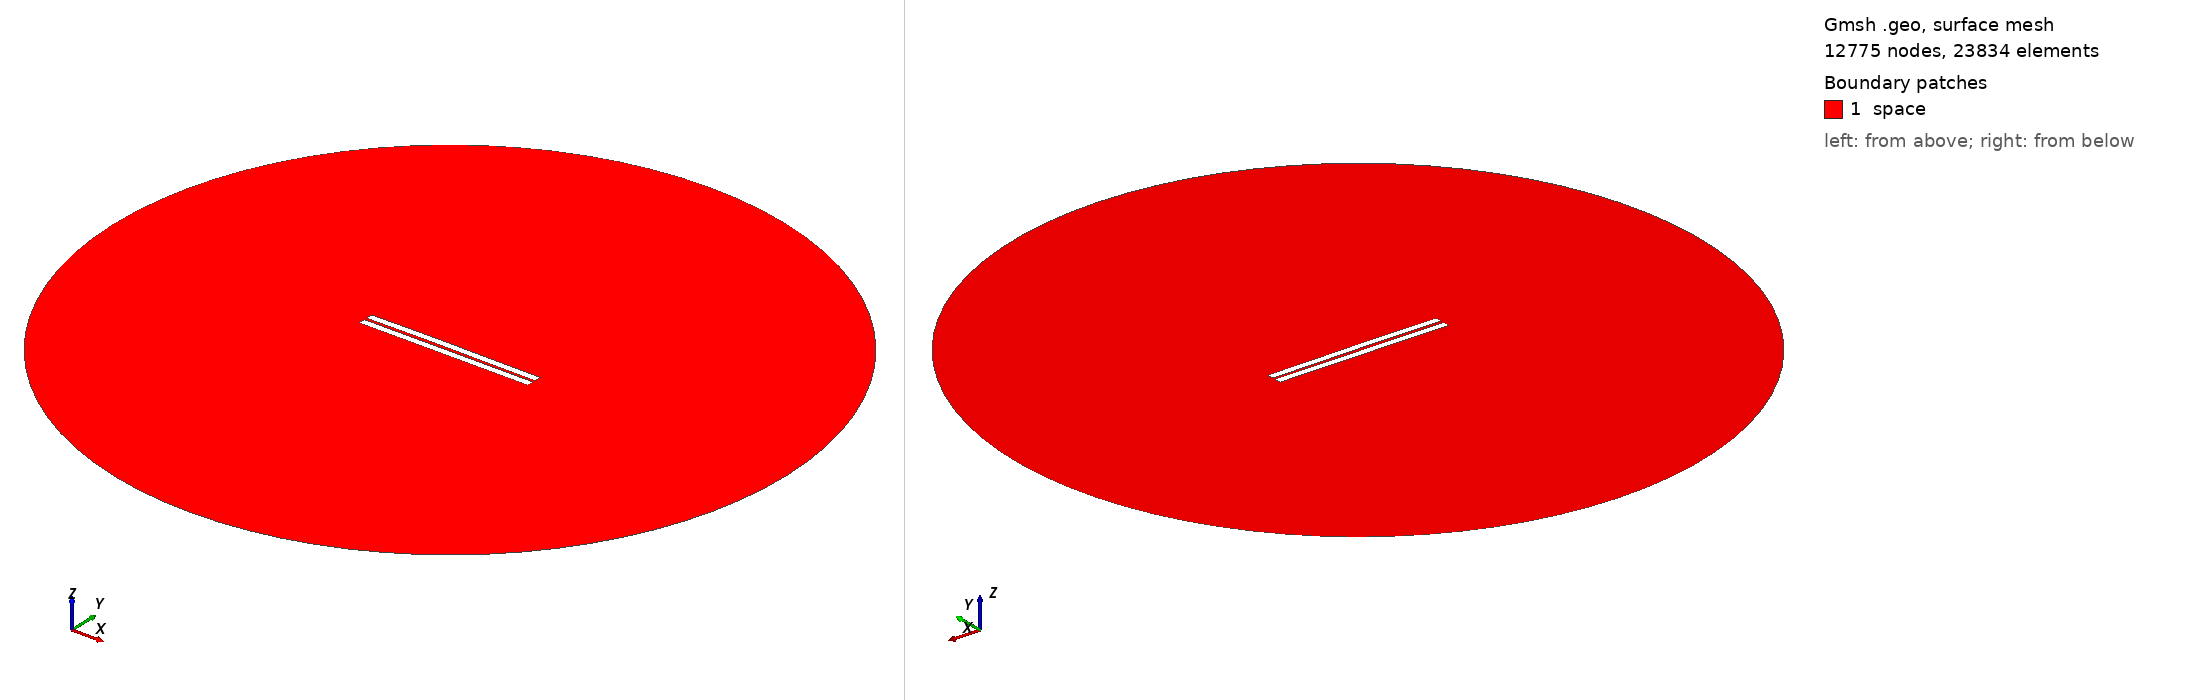

Gmsh geometry script, surface-meshed: 12775 nodes, 23834 surface elements. Boundary patches (legend numbers): 1 space. Left view from above one corner, right view from below the opposite corner. Legend entries are the model's physical surfaces. The drawing asked Gmsh for element sizes between 1% and 20% of the model's largest extent; the script's own settings can give other sizes.

=== 368.geo (drawn) ===
//---------------------------------------
// Geometry kernel
//---------------------------------------

SetFactory("OpenCASCADE");



//---------------------------------------
// Parameters of the geometry
//---------------------------------------

// Overetch of the upper plate
overetch = 0.0;

// Distance between the plates
distance = 1.5;

// Discretization over the x axis (for the deformation)
nx = 50; 

// Length of the plate
L = 100 - overetch; 

// Number of modes
n = 4; 

// 1st mode coefficient
coeff(1) = 0.0;
beta(1) = 0.596864 * 3.1415926535 / L;

// 2nd mode coefficient
coeff(2) = 0.15;
beta(2) = 1.49418 * 3.1415926535 / L;

// 3rd mode coefficient
coeff(3) = 0.07499999999999998;
beta(3) = 2.50025 * 3.1415926535 / L;

// 4th mode coefficient
coeff(4) = 0.0;
beta(4) = 3.49999 * 3.1415926535 / L;



//---------------------------------------
// Upper plate (deformed rectangle)
//---------------------------------------

// Coordiantes of the upper plate
xmin = -50;
xmax = 50 - overetch;

// Height of the upper plate
yheight = 4 - 2 * overetch;

// Indexes of the points
UpperID[] = {};
LowerID[] = {};
LeftID[] = {};
RightID[] = {};

// Point index
p = 1;

// Horizontal edges
For i In {1:nx}
    x = xmin + (i-1)*(xmax - xmin)/(nx-1);

    y_bottom = distance / 2 + overetch;
    For j In {1:n}
        C = (Cosh(beta(j)*L) + Cos(beta(j)*L)) / (Sinh(beta(j)*L) + Sin(beta(j)*L));
        y_bottom  = y_bottom + coeff(j) * (Cosh(beta(j)*(x+50)) - Cos(beta(j)*(x+50)) - C * (Sinh(beta(j)*(x+50)) - Sin(beta(j)*(x+50))));
    EndFor

    y_top = y_bottom + yheight;

    Point(p) = {x, y_top, 0, 1.0};
    UpperID[i] = p;
    p = p + 1;

    Point(p) = {x, y_bottom, 0, 1.0};
    LowerID[i] = p;
    p = p + 1;
EndFor

// Create point lists
UpperPts[] = {}; LowerPts[] = {};
For i In {1:nx}
  UpperPts[] += {UpperID[i]};
  LowerPts[] += {LowerID[i]};
EndFor

// Build splines
Spline(1) = {UpperPts[]};
Spline(2) = {LowerPts[]};
Line(3) = {LowerPts[nx-1], UpperPts[nx-1]};
Line(4) = {LowerPts[0], UpperPts[0]};

// Build the plane surface
Curve Loop(1) = {2, 3, -1, -4};
Plane Surface(1) = {1};



//---------------------------------------
// Lower plate (rectangle)
//---------------------------------------

// Vertices
Point(1001) = {-50, -1, 0, 1.0};
Point(1002) = { 50, -1, 0, 1.0};
Point(1003) = { 50,  -5, 0, 1.0};
Point(1004) = {-50,  -5, 0, 1.0};

// Edges
Line(5) = {1001, 1002};
Line(6) = {1002, 1003};
Line(7) = {1003, 1004};
Line(8) = {1004, 1001};

// Plane surface
Line Loop(2) = {5, 6, 7, 8};
Plane Surface(2) = {2}; 



//---------------------------------------
// Outer (fictious) boundary
//---------------------------------------

// Points
Point(1005) = {0, 0, 0};       // Center
Point(1006) = {200, 0, 0};     // Start point
Point(1007) = {0, 200, 0};     // 90 degrees
Point(1008) = {-200, 0, 0};    // 180 degrees
Point(1009) = {0, -200, 0};    // 270 degrees

// Circle arcs (each needs start, center, end)
Circle(9) = {1006, 1005, 1007};
Circle(10) = {1007, 1005, 1008};
Circle(11) = {1008, 1005, 1009};
Circle(12) = {1009, 1005, 1006};

// Plane surface for the entire domain
Curve Loop(3) = {9, 10, 11, 12};
Surface(3) = {3};

// Subtract the plates from the whole domain to obtain the actual domain where we want to solve the equations
BooleanDifference{ Surface{3}; Delete; }{ Surface{1}; Surface{2}; Delete; }




//---------------------------------------
// Transfinite Lines/Curves
//---------------------------------------

// Set the number of points on the boundaries
r = 7;

// Plates
Transfinite Curve {1, 2} = 50*r Using Progression 1;
Transfinite Curve {3, 4} = 2*r Using Progression 1;
Transfinite Line {5, 7} = 50*r Using Progression 1;
Transfinite Line {6, 8} = 2*r Using Progression 1;

// Outer boundary
Transfinite Line {9, 10, 11, 12} = 20 Using Progression 1;



//---------------------------------------
// Physical groups
//---------------------------------------                

// Physical curves (boundaries)
Physical Line("force_segment", 10) = {2};
Physical Line("upper_plate", 11) = {1, 3, 4};
Physical Line("lower_plate", 12) = {5, 6, 7, 8};
Physical Line("boundary", 20) = {9, 10, 11, 12};

// Physical Surfaces
Physical Surface("space", 30) = {3};



//---------------------------------------
// 6. Generate the Mesh
//---------------------------------------

// 2D mesh generation
Mesh 2;
